Run: headless pygame with SDL's dummy video driver; simulated clock (each Clock.tick advances the game by its frame time, no real sleeping); random seed 0; keys injected as events and as key.get_pressed() state; no mouse input.
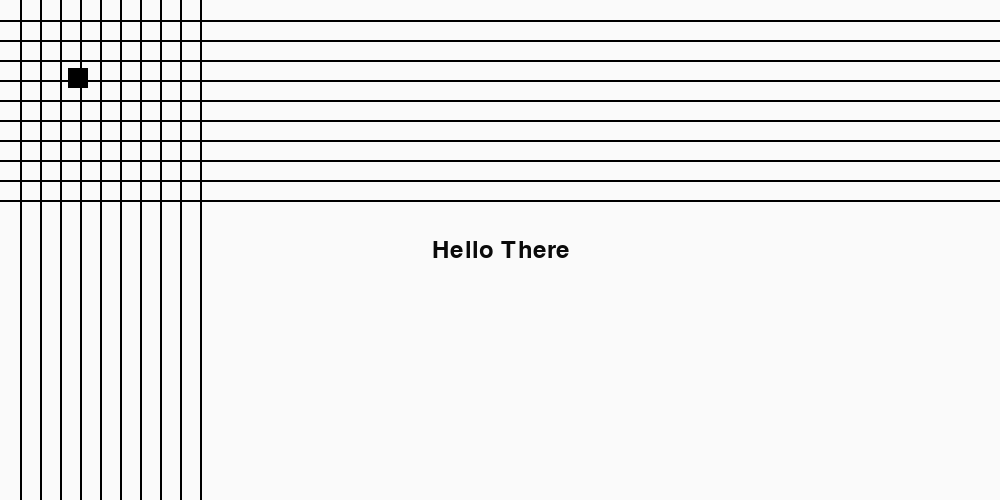
Frame 1 of 4 · flips 1–60 · no input
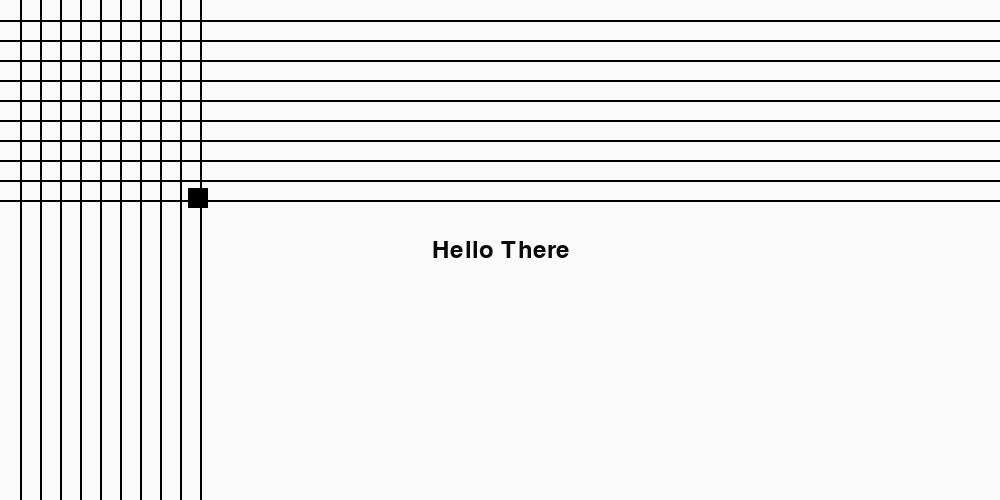
Frame 2 of 4 · flips 61–180 · tapped SPACE, RETURN · held RIGHT (→), D
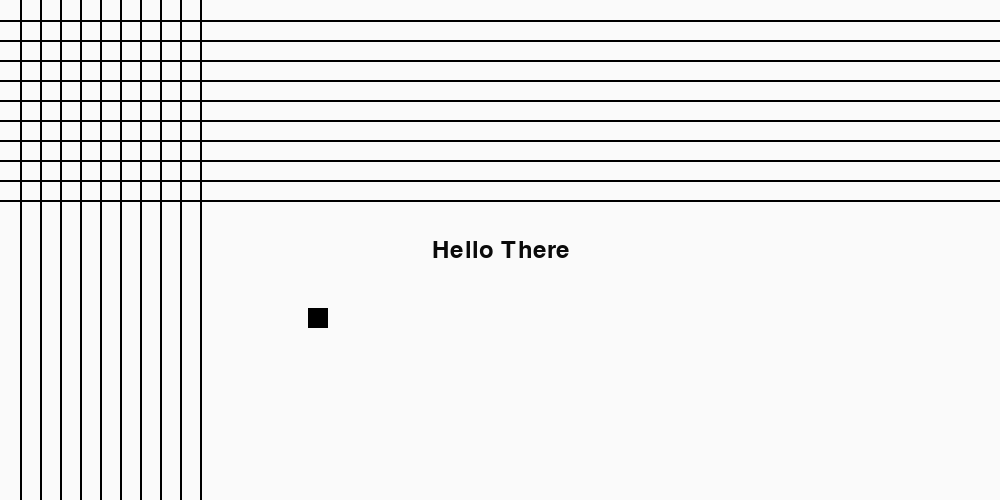
Frame 3 of 4 · flips 181–300 · held DOWN (↓), S
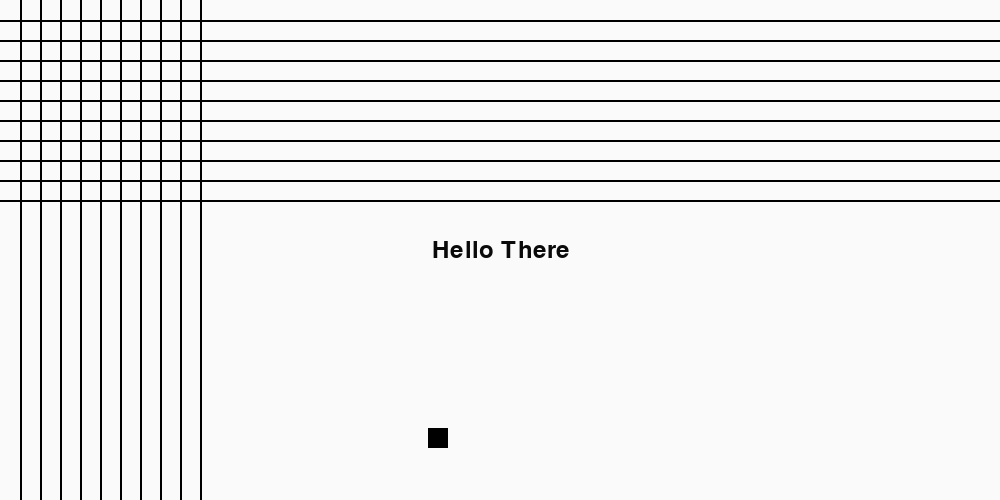
Frame 4 of 4 · flips 301–420 · held LEFT (←), A, UP (↑), W

The pygame program that drew these frames:

import pygame
from pygame.locals import *
import time
from random import randint


def main():
    # test data structure for maze
    maze = [["" for i in range(10)] for j in range(10)]
    startPoint = (randint(0, 9), randint(0, 9))
    endPoint = (randint(0, 9), randint(0, 9))
    maze[startPoint[0]][startPoint[1]] = "P"
    maze[endPoint[0]][endPoint[1]] = "E"
    WINDOW_WIDTH = 1000
    WINDOW_HEIGHT = 500
    CELL_SIZE = 20
    LINE_SIZE = 2

    # Initialise screen
    pygame.init()
    screen = pygame.display.set_mode((WINDOW_WIDTH, WINDOW_HEIGHT))
    pygame.display.set_caption('Basic Pygame program')
    clock = pygame.time.Clock()

    # Fill background
    background = pygame.Surface(screen.get_size())
    background = background.convert()
    background.fill((250, 250, 250))

    # Wall
    wall = pygame.Rect(10, 10, CELL_SIZE, CELL_SIZE)

    # Grid lines
    for i in range(1, len(maze)+1):
        # draw horizontal line
        pygame.draw.line(background, (0, 0, 0), [
                         0, i * CELL_SIZE], [i * CELL_SIZE + WINDOW_WIDTH, i * CELL_SIZE], LINE_SIZE)
        # draw vertical line
        pygame.draw.line(background, (0, 0, 0), [
                         i * CELL_SIZE, 0], [i * CELL_SIZE, i * CELL_SIZE + WINDOW_HEIGHT], LINE_SIZE)

    # Display some text
    font = pygame.font.Font(None, 36)
    text = font.render("Hello There", 1, (10, 10, 10))
    textpos = text.get_rect()
    textpos.centerx = background.get_rect().centerx
    textpos.centery = background.get_rect().centery
    background.blit(text, textpos)

    # Blit everything to the screen
    screen.blit(background, (0, 0))
    pygame.display.flip()

    # Event loop
    while 1:
        for event in pygame.event.get():
            if event.type == QUIT:
                return

        screen.blit(background, (0, 0))
        pygame.draw.rect(screen, (0, 0, 0), wall)
        pygame.display.flip()
        clock.tick(60)
        wall.move_ip(1, 1)


if __name__ == '__main__':
    main()
